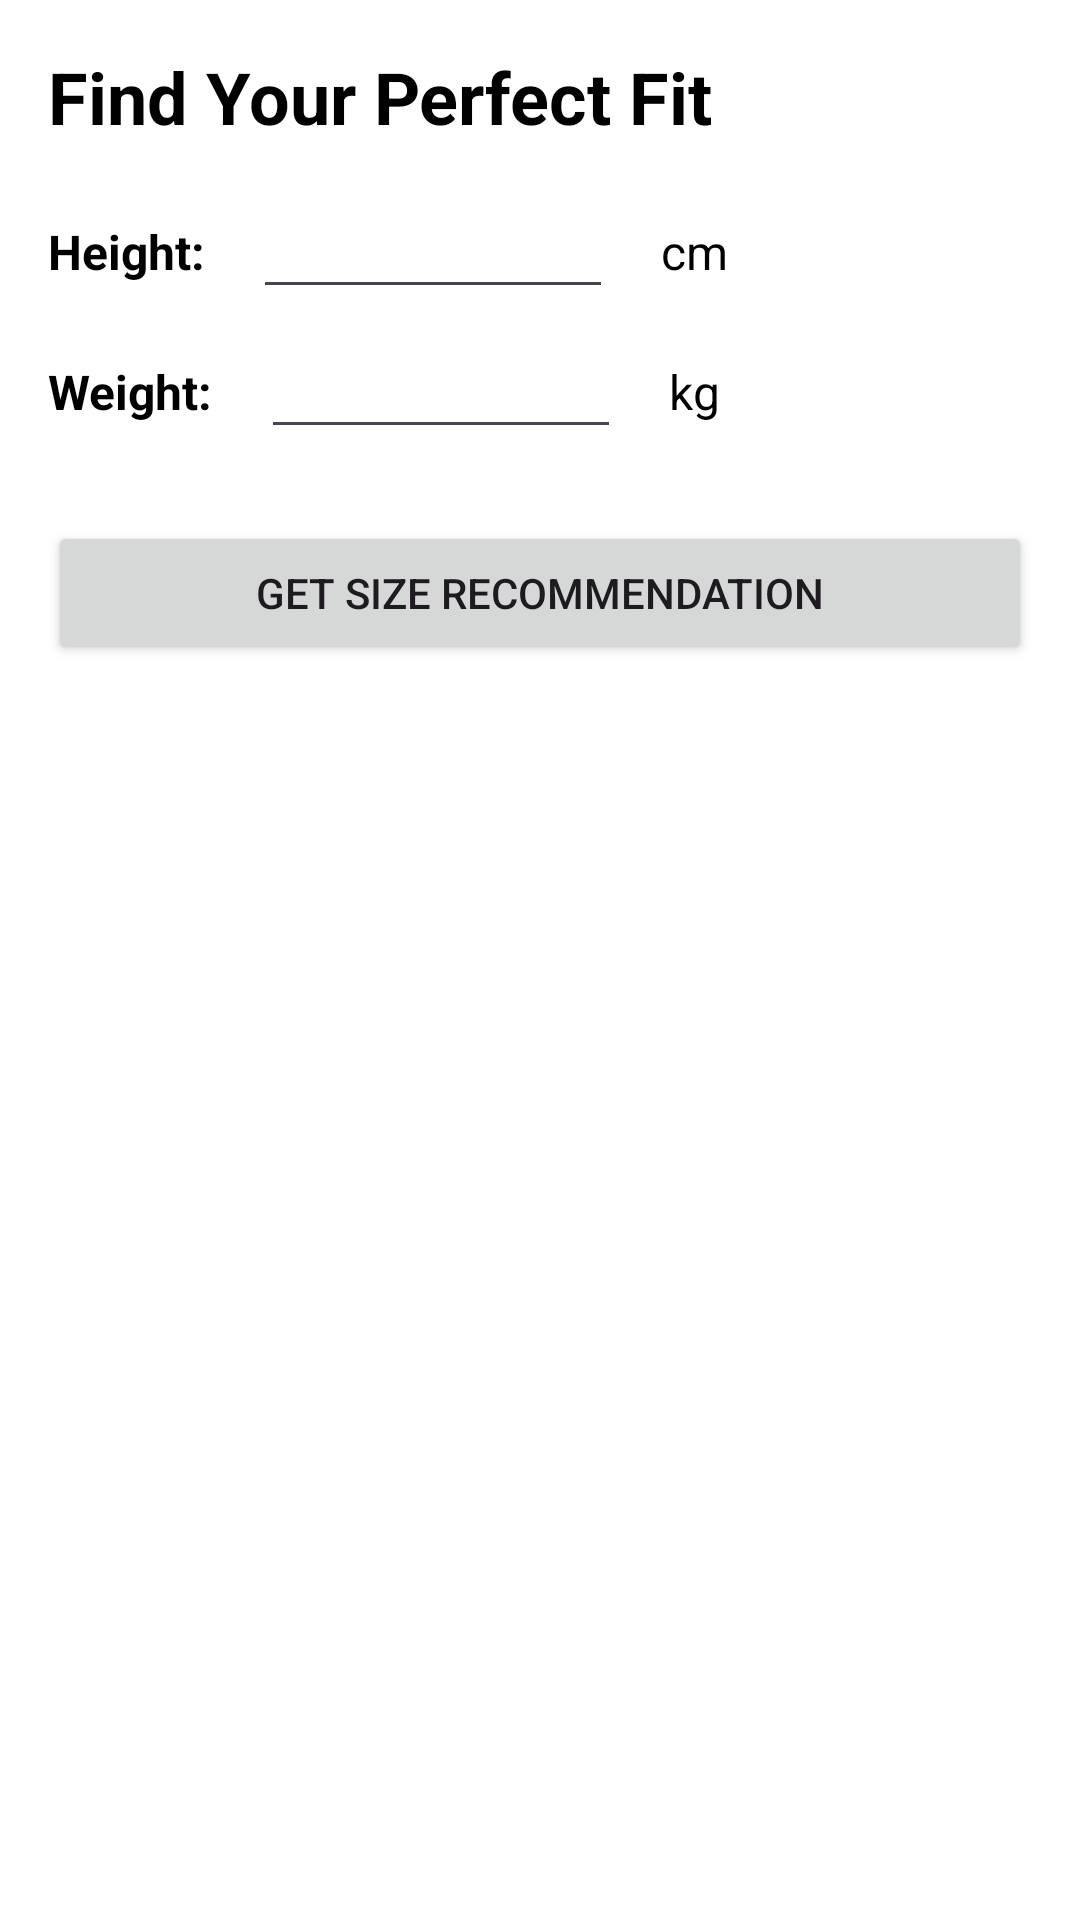

This screen was rendered from an Android layout file. Write that file and the resources it references.
<!-- AndroidManifest.xml: application theme Theme.Virtusize -->
<!-- res/layout/activity_main.xml -->
<?xml version="1.0" encoding="utf-8"?>
<androidx.constraintlayout.widget.ConstraintLayout xmlns:android="http://schemas.android.com/apk/res/android"
    xmlns:app="http://schemas.android.com/apk/res-auto"
    xmlns:tools="http://schemas.android.com/tools"
    android:id="@+id/main"
    android:layout_width="match_parent"
    android:layout_height="match_parent"
    android:background="@color/white"
    tools:context=".MainActivity">

    <TextView
        android:id="@+id/titleTextView"
        android:layout_width="0dp"
        android:layout_height="wrap_content"
        android:layout_marginStart="16dp"
        android:layout_marginTop="16dp"
        android:layout_marginEnd="16dp"
        android:text="@string/title_find_your_perfect_fit"
        android:textColor="@color/black"
        android:textSize="24sp"
        android:textStyle="bold"
        app:layout_constraintEnd_toEndOf="parent"
        app:layout_constraintStart_toStartOf="parent"
        app:layout_constraintTop_toTopOf="parent" />

    <androidx.constraintlayout.widget.ConstraintLayout
        android:id="@+id/heightContainerView"
        android:layout_width="0dp"
        android:layout_height="wrap_content"
        android:layout_marginTop="16dp"
        app:layout_constraintEnd_toEndOf="parent"
        app:layout_constraintStart_toStartOf="parent"
        app:layout_constraintTop_toBottomOf="@id/titleTextView">

        <TextView
            android:id="@+id/heightTitleTextView"
            android:layout_width="wrap_content"
            android:layout_height="wrap_content"
            android:layout_marginStart="16dp"
            android:text="@string/title_height"
            android:textColor="@color/black"
            android:textSize="16sp"
            android:textStyle="bold"
            app:layout_constraintBottom_toBottomOf="parent"
            app:layout_constraintStart_toStartOf="parent"
            app:layout_constraintTop_toTopOf="parent" />

        <EditText
            android:id="@+id/heightEditText"
            android:layout_width="120dp"
            android:layout_height="wrap_content"
            android:layout_marginStart="16dp"
            android:inputType="numberDecimal"
            android:textColor="@color/black"
            android:textSize="16sp"
            app:layout_constraintStart_toEndOf="@id/heightTitleTextView"
            app:layout_constraintTop_toTopOf="parent" />

        <TextView
            android:layout_width="wrap_content"
            android:layout_height="wrap_content"
            android:layout_marginStart="16dp"
            android:text="@string/label_cm"
            android:textColor="@color/black"
            android:textSize="16sp"
            android:textStyle="normal"
            app:layout_constraintBottom_toBottomOf="parent"
            app:layout_constraintStart_toEndOf="@id/heightEditText"
            app:layout_constraintTop_toTopOf="parent" />

    </androidx.constraintlayout.widget.ConstraintLayout>

    <androidx.constraintlayout.widget.ConstraintLayout
        android:id="@+id/weightContainerView"
        android:layout_width="0dp"
        android:layout_height="wrap_content"
        android:layout_marginTop="8dp"
        app:layout_constraintEnd_toEndOf="parent"
        app:layout_constraintStart_toStartOf="parent"
        app:layout_constraintTop_toBottomOf="@id/heightContainerView">

        <TextView
            android:id="@+id/weightTitleTextView"
            android:layout_width="wrap_content"
            android:layout_height="wrap_content"
            android:layout_marginStart="16dp"
            android:text="@string/title_weight"
            android:textColor="@color/black"
            android:textSize="16sp"
            android:textStyle="bold"
            app:layout_constraintBottom_toBottomOf="parent"
            app:layout_constraintStart_toStartOf="parent"
            app:layout_constraintTop_toTopOf="parent" />

        <EditText
            android:id="@+id/weightEditText"
            android:layout_width="120dp"
            android:layout_height="wrap_content"
            android:layout_marginStart="16dp"
            android:inputType="numberDecimal"
            android:textColor="@color/black"
            android:textSize="16sp"
            app:layout_constraintStart_toEndOf="@id/weightTitleTextView"
            app:layout_constraintTop_toTopOf="parent" />

        <TextView
            android:layout_width="wrap_content"
            android:layout_height="wrap_content"
            android:layout_marginStart="16dp"
            android:text="@string/text_kg"
            android:textColor="@color/black"
            android:textSize="16sp"
            android:textStyle="normal"
            app:layout_constraintBottom_toBottomOf="parent"
            app:layout_constraintStart_toEndOf="@id/weightEditText"
            app:layout_constraintTop_toTopOf="parent" />

    </androidx.constraintlayout.widget.ConstraintLayout>

    <Button
        android:id="@+id/recommendationButton"
        android:layout_width="0dp"
        android:layout_height="wrap_content"
        android:layout_marginStart="16dp"
        android:layout_marginTop="24dp"
        android:layout_marginEnd="16dp"
        android:text="@string/text_get_size_recommendation"
        app:layout_constraintEnd_toEndOf="parent"
        app:layout_constraintStart_toStartOf="parent"
        app:layout_constraintTop_toBottomOf="@id/weightContainerView" />

</androidx.constraintlayout.widget.ConstraintLayout>
<!-- resources referenced by this layout -->
<resources>
  <color name="black">#FF000000</color>
  <color name="white">#FFFFFFFF</color>
  <string name="label_cm">cm</string>
  <string name="text_get_size_recommendation">Get Size Recommendation</string>
  <string name="text_kg">kg</string>
  <string name="title_find_your_perfect_fit">Find Your Perfect Fit</string>
  <string name="title_height">Height:</string>
  <string name="title_weight">Weight:</string>
  <style name="Theme.Virtusize" parent="Base.Theme.Virtusize" />
  <style name="Base.Theme.Virtusize" parent="Theme.Material3.Light.NoActionBar">
          
          
      </style>
</resources>
